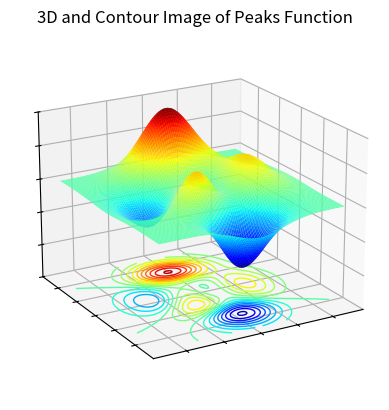

Source code (Python): (Note: this script raises an exception after producing the figure.)
from mpl_toolkits.mplot3d import axes3d
import matplotlib.pyplot as plt
import numpy as np
#if using a Jupyter notebook, include:
import matplotlib as mpl
cmap = mpl.colormaps['viridis']
rng=2.5
x = np.linspace(-rng,rng,100)
y = np.linspace(-rng,rng,100)
X,Y = np.meshgrid(x,y)
Z=3*(1-X)**2*np.exp(-(X**2) - (Y+1)**2)- 10*(X/5 - X**3 - Y**5)*np.exp(-X**2-Y**2) - 1/3*np.exp(-(X+1)**2 - Y**2) 
#Z=np.sin(X)*np.cos(Y)
fig = plt.figure()
ax = fig.add_subplot(111, projection='3d')

#fig, ax = plt.subplots()
# Plot a 3D surface
ax.plot_surface(X, Y, Z/np.max(Z), cmap='jet', edgecolor='none',linewidth=1, antialiased=True,rstride=1, cstride=1)


# ax.xaxis.pane.fill = False
# ax.yaxis.pane.fill = False
# ax.zaxis.pane.fill = False

# # Now set color to white (or whatever is "invisible")
# ax.xaxis.pane.set_edgecolor('w')
# ax.yaxis.pane.set_edgecolor('w')
# ax.zaxis.pane.set_edgecolor('w')

# Bonus: To get rid of the grid as well:
#ax.grid(False)
#ax.axis(False)
ax.contour(X, Y, Z, 20, zdir='z', offset=-1.5, cmap='jet',linewidths=1.0)

# match the lower bound of zlim to the offset
ax.set(zlim=(-1.5, 1))
ax.view_init(elev=20, azim=-120, roll=0)
ax.set_yticklabels([])
ax.set_xticklabels([])
ax.set_zticklabels([])
plt.title('3D and Contour Image of Peaks Function')

plt.show()
fig.savefig('assets/images/peaks_3d.svg', format='svg', dpi=1200)


fig2, ax = plt.subplots()

CS=ax.contour(X,Y,Z,30,cmap='jet',linewidths=0.75)
#ax.axis(False)
ax.set_yticklabels([])
ax.set_xticklabels([])
plt.title('Contour Image of Peaks Function')
plt.show()
fig2.savefig('assets/images/peaks_contour.svg', format='svg', dpi=1200)

